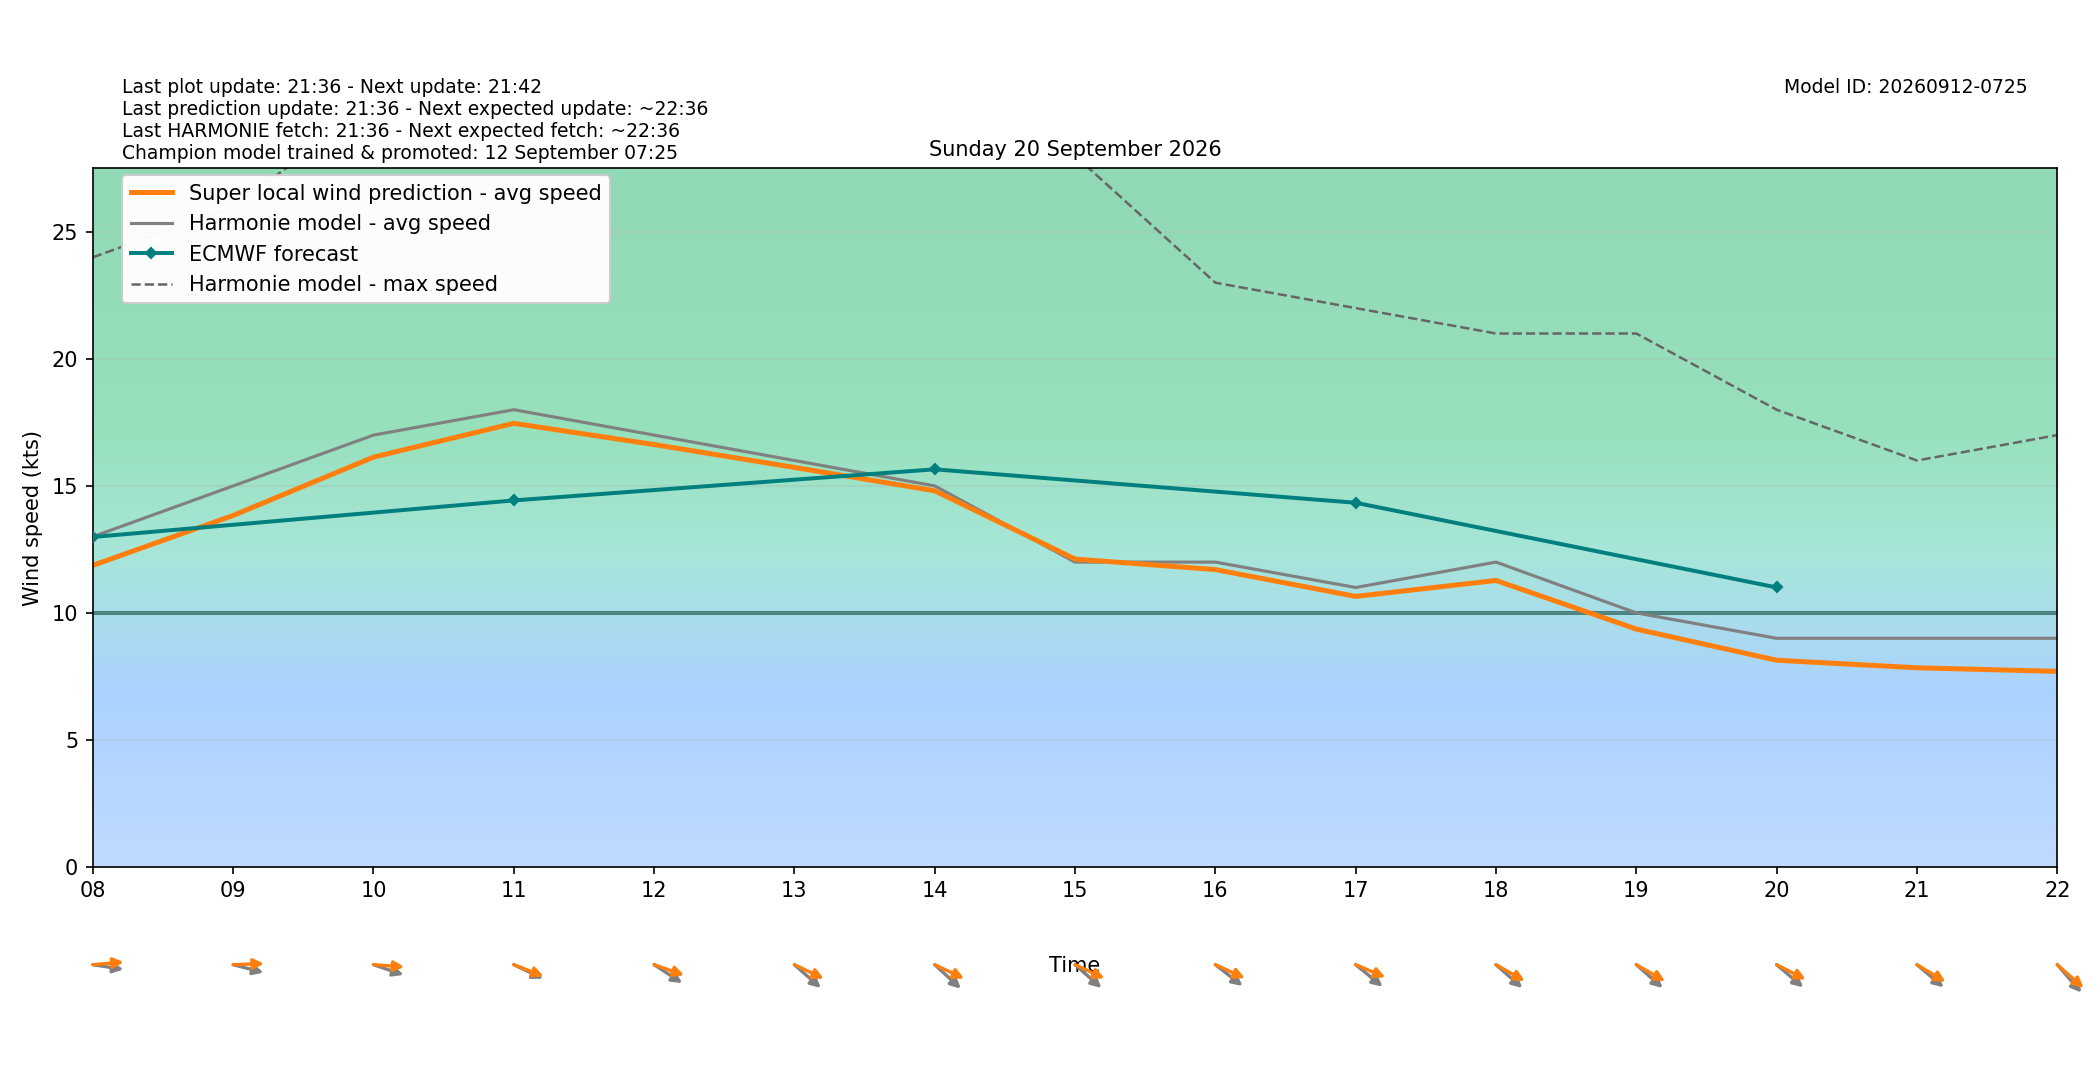

Data behind this chart, as committed beside it:
target_time_utc, target_time_local, hour_utc, hour_local, forecast_wind_speed, forecast_wind_min, forecast_wind_max, lstm_pred_wind_speed, delta_speed_lstm_minus_forecast, forecast_wind_dir_deg, lstm_pred_wind_dir_deg, delta_dir_lstm_minus_forecast
2026-09-19T22:00:00Z, 2026-09-20T00:00:00+0200, 22, 00, 16.0, 16.0, 29.0, 13.96, -2.045, 244.0, 238.5, -5.466
2026-09-19T23:00:00Z, 2026-09-20T01:00:00+0200, 23, 01, 15.0, 15.0, 29.0, 13.23, -1.774, 246.0, 240.6, -5.419
2026-09-20T00:00:00Z, 2026-09-20T02:00:00+0200, 00, 02, 15.0, 15.0, 27.0, 13.11, -1.889, 253.0, 246.8, -6.166
2026-09-20T01:00:00Z, 2026-09-20T03:00:00+0200, 01, 03, 14.0, 14.0, 27.0, 12.45, -1.545, 261.0, 254.8, -6.25
2026-09-20T02:00:00Z, 2026-09-20T04:00:00+0200, 02, 04, 12.0, 12.0, 27.0, 10.92, -1.079, 266.0, 259.5, -6.462
2026-09-20T03:00:00Z, 2026-09-20T05:00:00+0200, 03, 05, 12.0, 12.0, 21.0, 10.43, -1.57, 277.0, 271.1, -5.864
2026-09-20T04:00:00Z, 2026-09-20T06:00:00+0200, 04, 06, 11.0, 11.0, 22.0, 9.818, -1.182, 277.0, 270.3, -6.73
2026-09-20T05:00:00Z, 2026-09-20T07:00:00+0200, 05, 07, 12.0, 12.0, 22.0, 10.74, -1.256, 277.0, 269.1, -7.897
2026-09-20T06:00:00Z, 2026-09-20T08:00:00+0200, 06, 08, 13.0, 13.0, 24.0, 11.87, -1.128, 276.0, 266.6, -9.385
2026-09-20T07:00:00Z, 2026-09-20T09:00:00+0200, 07, 09, 15.0, 15.0, 26.0, 13.84, -1.163, 280.0, 268.5, -11.47
2026-09-20T08:00:00Z, 2026-09-20T10:00:00+0200, 08, 10, 17.0, 17.0, 30.0, 16.13, -0.8672, 283.0, 272.9, -10.13
2026-09-20T09:00:00Z, 2026-09-20T11:00:00+0200, 09, 11, 18.0, 18.0, 33.0, 17.46, -0.5356, 288.0, 284.9, -3.121
2026-09-20T10:00:00Z, 2026-09-20T12:00:00+0200, 10, 12, 17.0, 17.0, 32.0, 16.63, -0.3726, 294.0, 283.5, -10.54
2026-09-20T11:00:00Z, 2026-09-20T13:00:00+0200, 11, 13, 16.0, 16.0, 31.0, 15.73, -0.2725, 301.0, 288, -12.97
2026-09-20T12:00:00Z, 2026-09-20T14:00:00+0200, 12, 14, 15.0, 15.0, 30.0, 14.81, -0.1935, 302.0, 287.9, -14.11
2026-09-20T13:00:00Z, 2026-09-20T15:00:00+0200, 13, 15, 12.0, 12.0, 28.0, 12.12, 0.119, 301.0, 287.7, -13.31
2026-09-20T14:00:00Z, 2026-09-20T16:00:00+0200, 14, 16, 12.0, 12.0, 23.0, 11.7, -0.2951, 298.0, 287.3, -10.67
2026-09-20T15:00:00Z, 2026-09-20T17:00:00+0200, 15, 17, 11.0, 11.0, 22.0, 10.65, -0.3506, 299.0, 286.2, -12.79
2026-09-20T16:00:00Z, 2026-09-20T18:00:00+0200, 16, 18, 12.0, 12.0, 21.0, 11.28, -0.7229, 301.0, 291.2, -9.823
2026-09-20T17:00:00Z, 2026-09-20T19:00:00+0200, 17, 19, 10.0, 10.0, 21.0, 9.363, -0.6368, 301.0, 291.5, -9.534
2026-09-20T18:00:00Z, 2026-09-20T20:00:00+0200, 18, 20, 9.0, 9.0, 18.0, 8.136, -0.8642, 300.0, 289.1, -10.88
2026-09-20T19:00:00Z, 2026-09-20T21:00:00+0200, 19, 21, 9.0, 9.0, 16.0, 7.84, -1.16, 300.0, 292.3, -7.706
2026-09-20T20:00:00Z, 2026-09-20T22:00:00+0200, 20, 22, 9.0, 9.0, 17.0, 7.697, -1.303, 308.0, 301.2, -6.815
2026-09-20T21:00:00Z, 2026-09-20T23:00:00+0200, 21, 23, 9.0, 9.0, 16.0, 7.399, -1.601, 313.0, 304.2, -8.772
